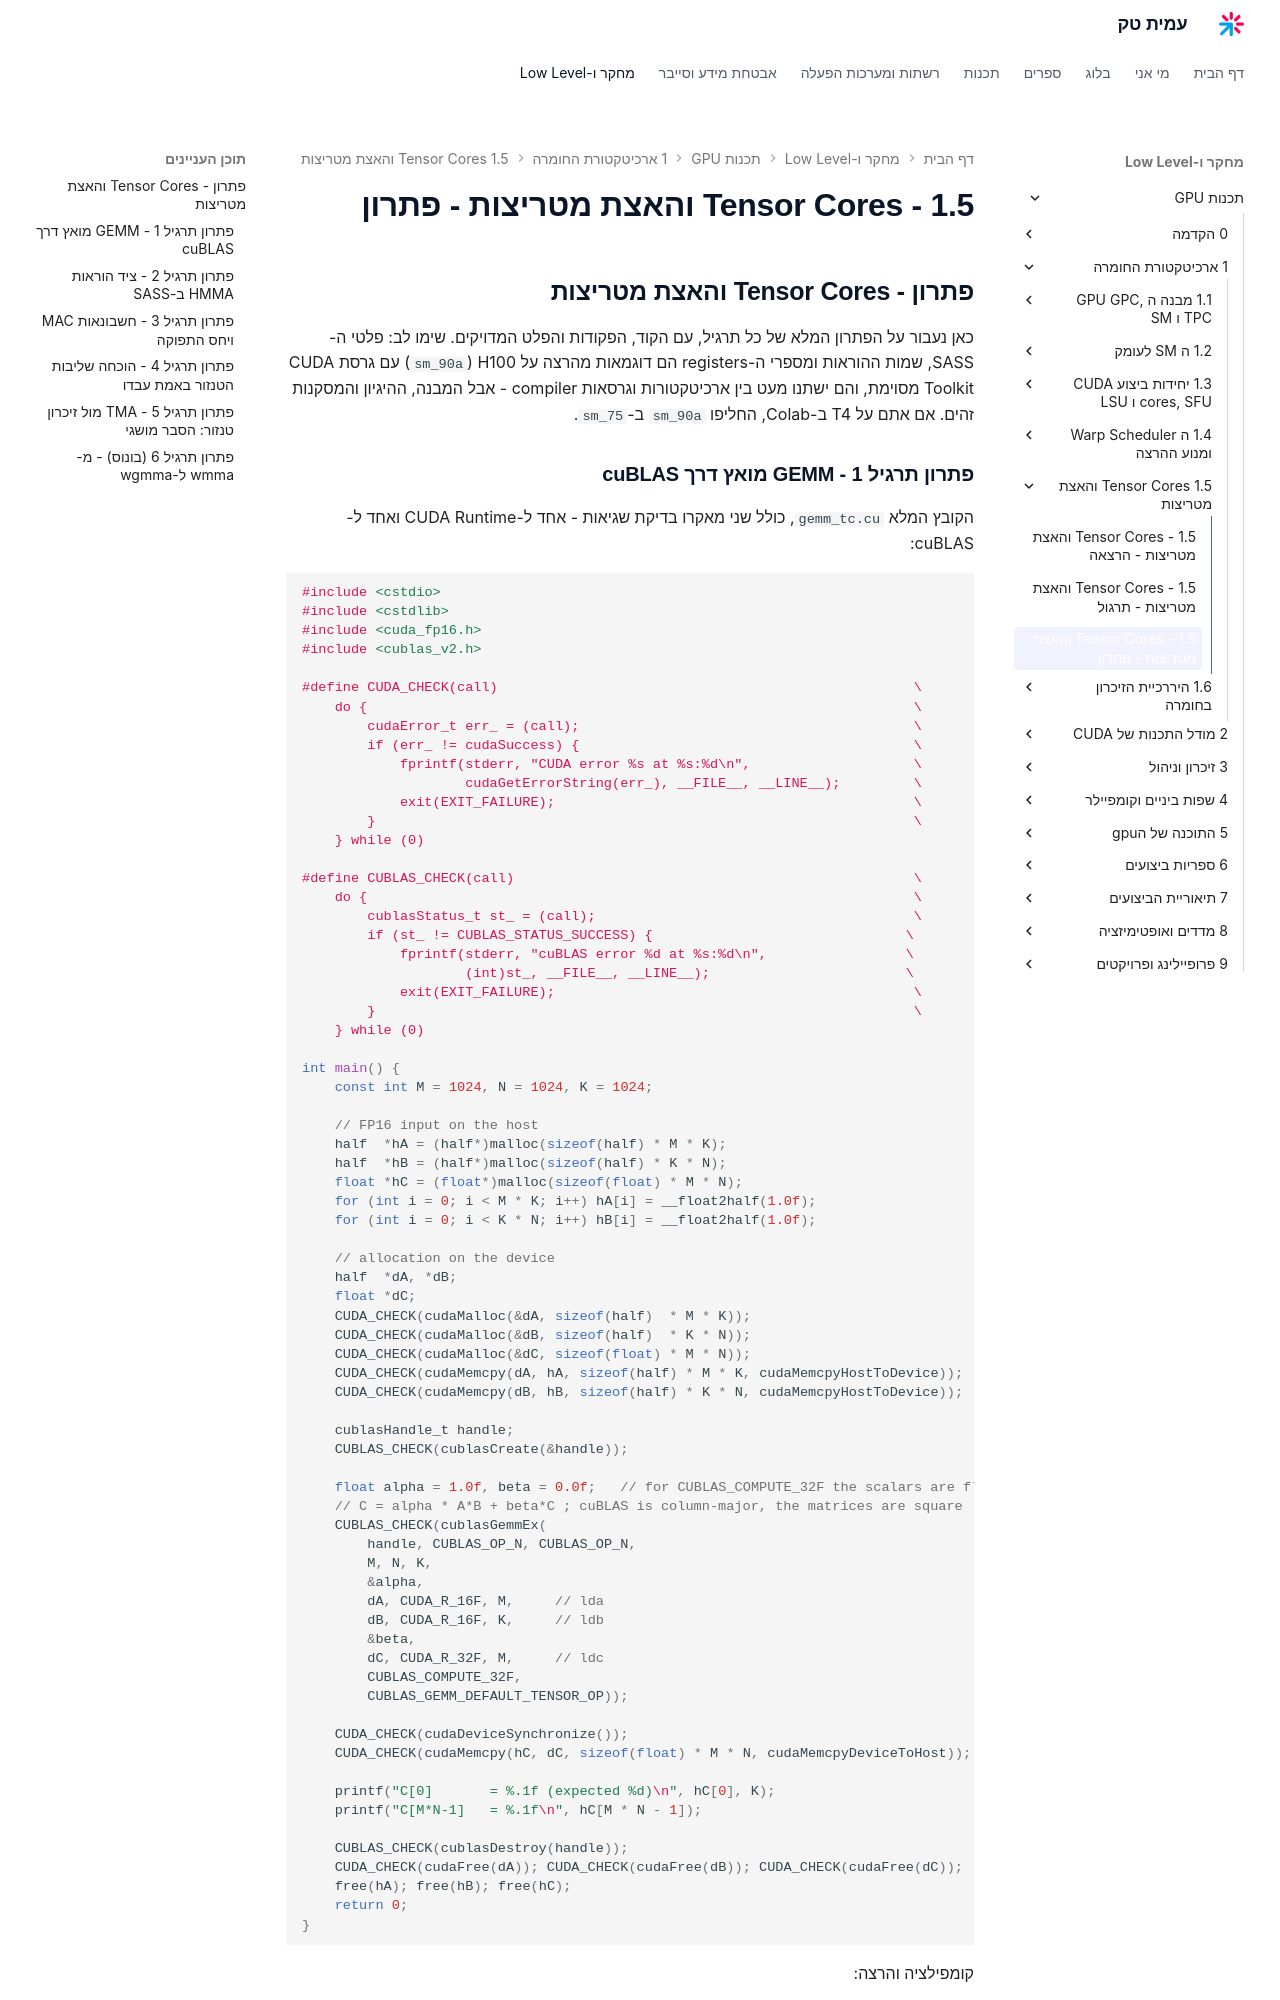

repository: AmitPinchasi/amittech · page: תכנות-GPU/1 - ארכיטקטורת החומרה/1.5 - Tensor Cores והאצת מטריצות/1.5 - Tensor Cores והאצת מטריצות - פתרון/index.html · generator: mkdocs

## פתרון - Tensor Cores והאצת מטריצות

כאן נעבור על הפתרון המלא של כל תרגיל, עם הקוד, הפקודות והפלט המדויקים. שימו לב: פלטי ה-SASS, שמות ההוראות ומספרי ה-registers הם דוגמאות מהרצה על H100 (`sm_90a`) עם גרסת CUDA Toolkit מסוימת, והם ישתנו מעט בין ארכיטקטורות וגרסאות compiler - אבל המבנה, ההיגיון והמסקנות זהים. אם אתם על T4 ב-Colab, החליפו `sm_90a` ב-`sm_75`.
